The GitHub repository nielsschluesener/rock_paper_scissors contains a labelled image folder "split" with 3 categories: paper, rock, scissor. Examples follow, each with its label.

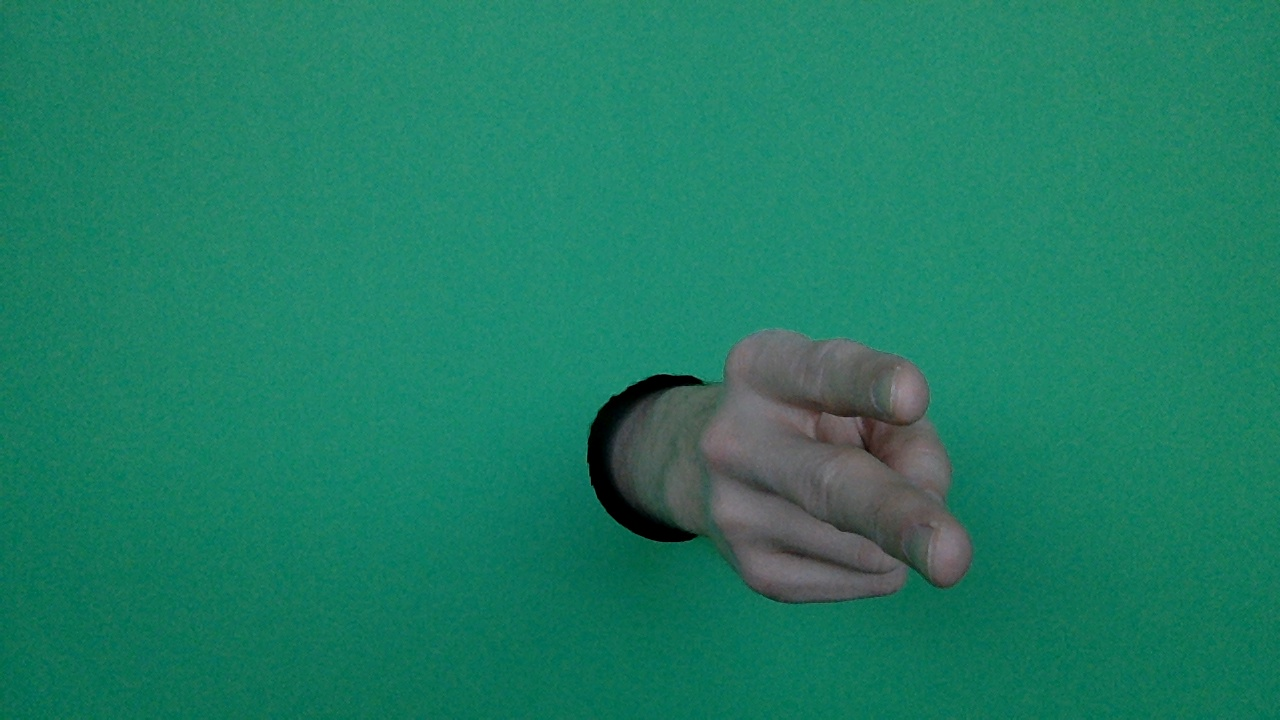
Label: scissor

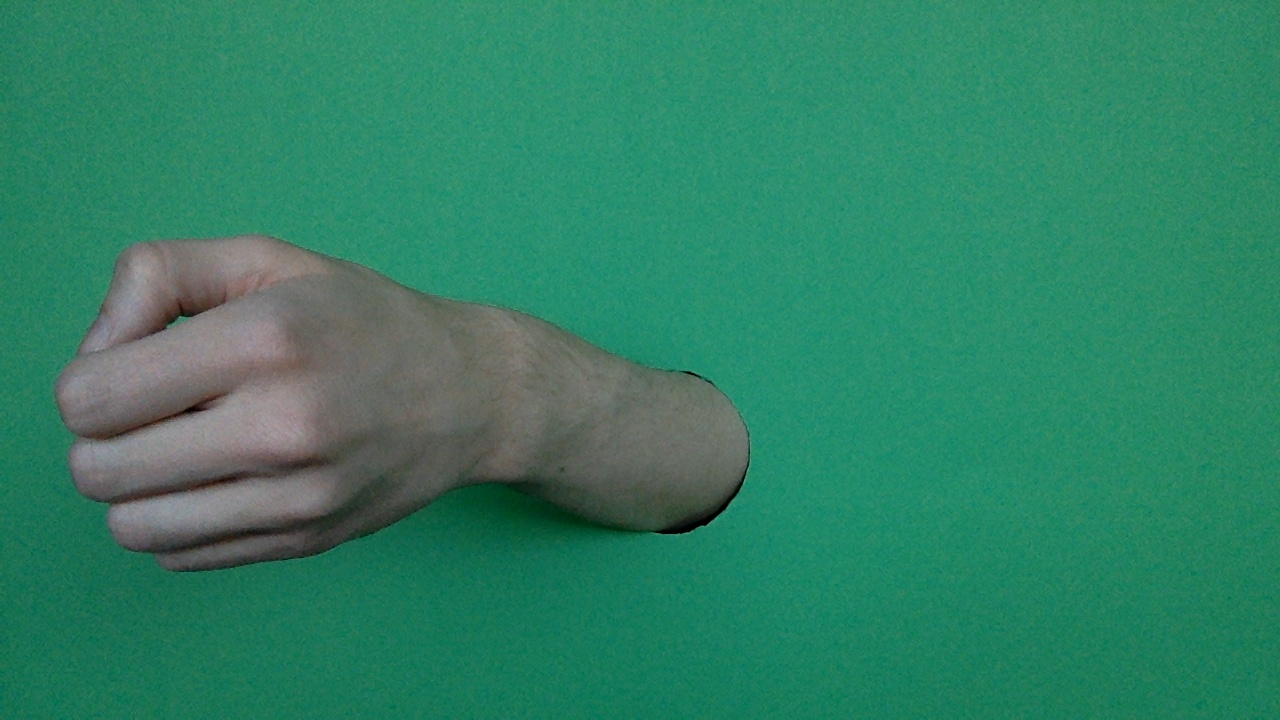
Label: rock

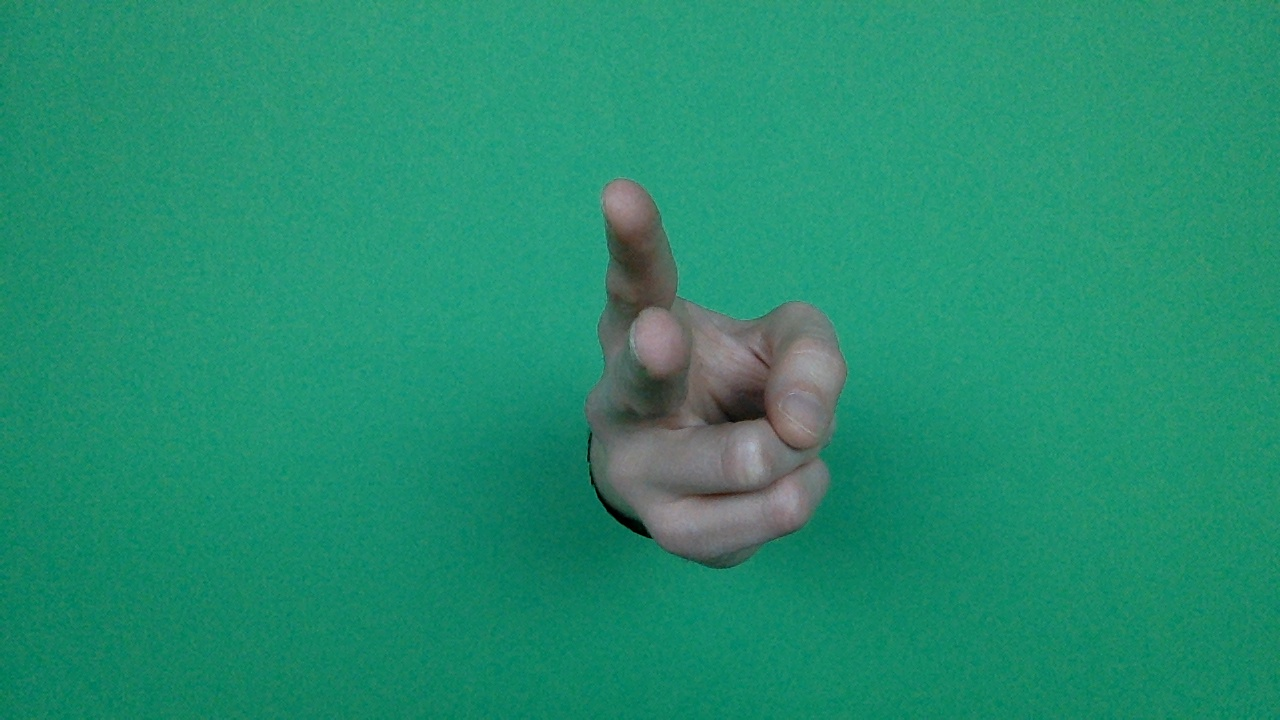
Label: scissor

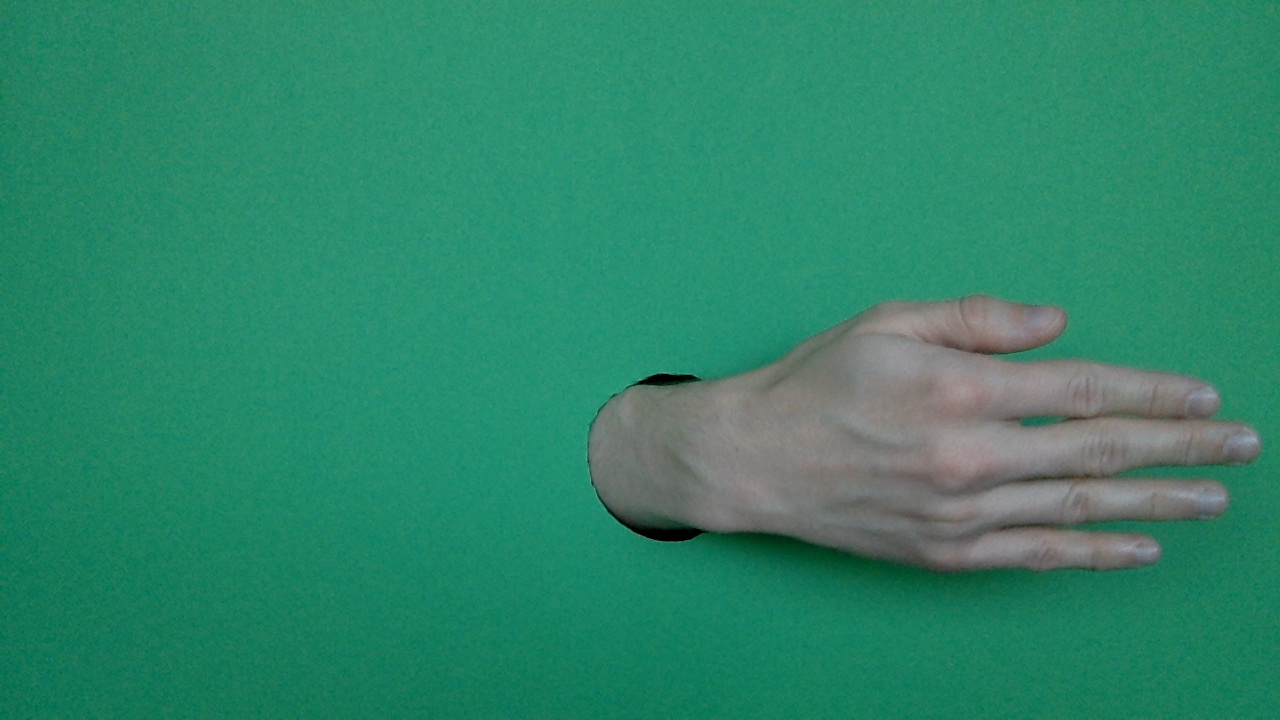
Label: paper

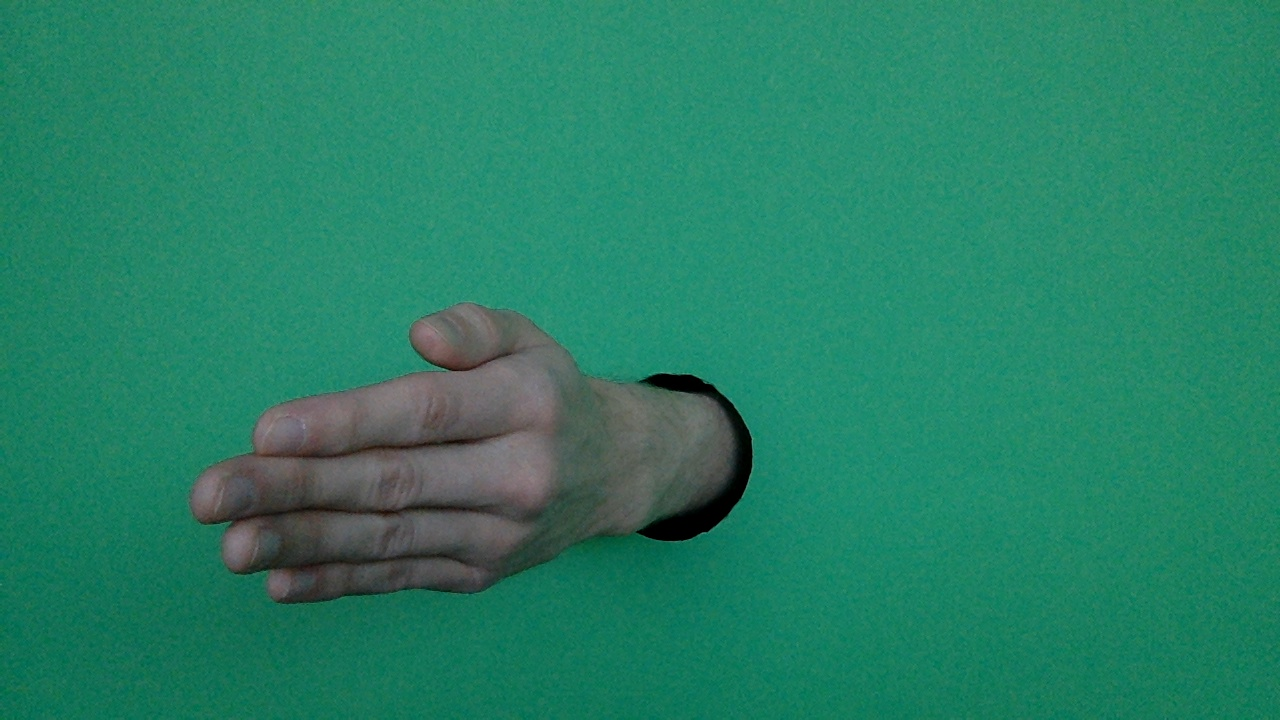
Label: paper

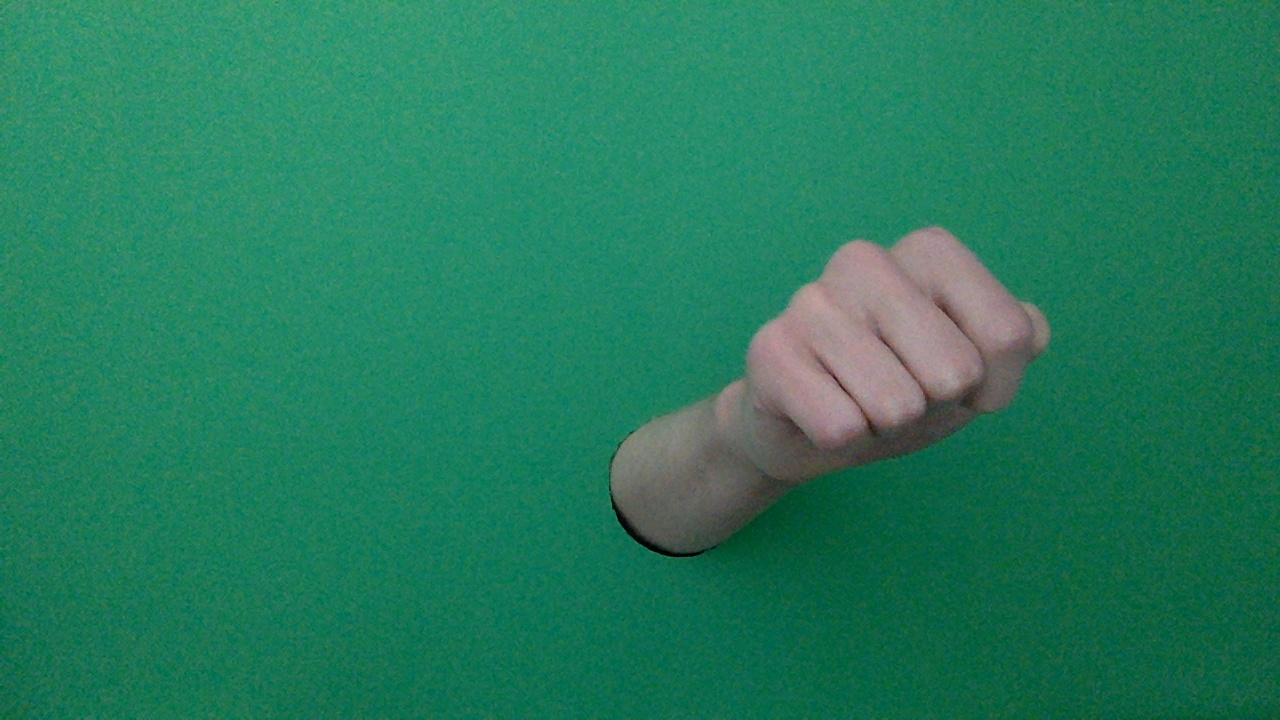
Label: rock
